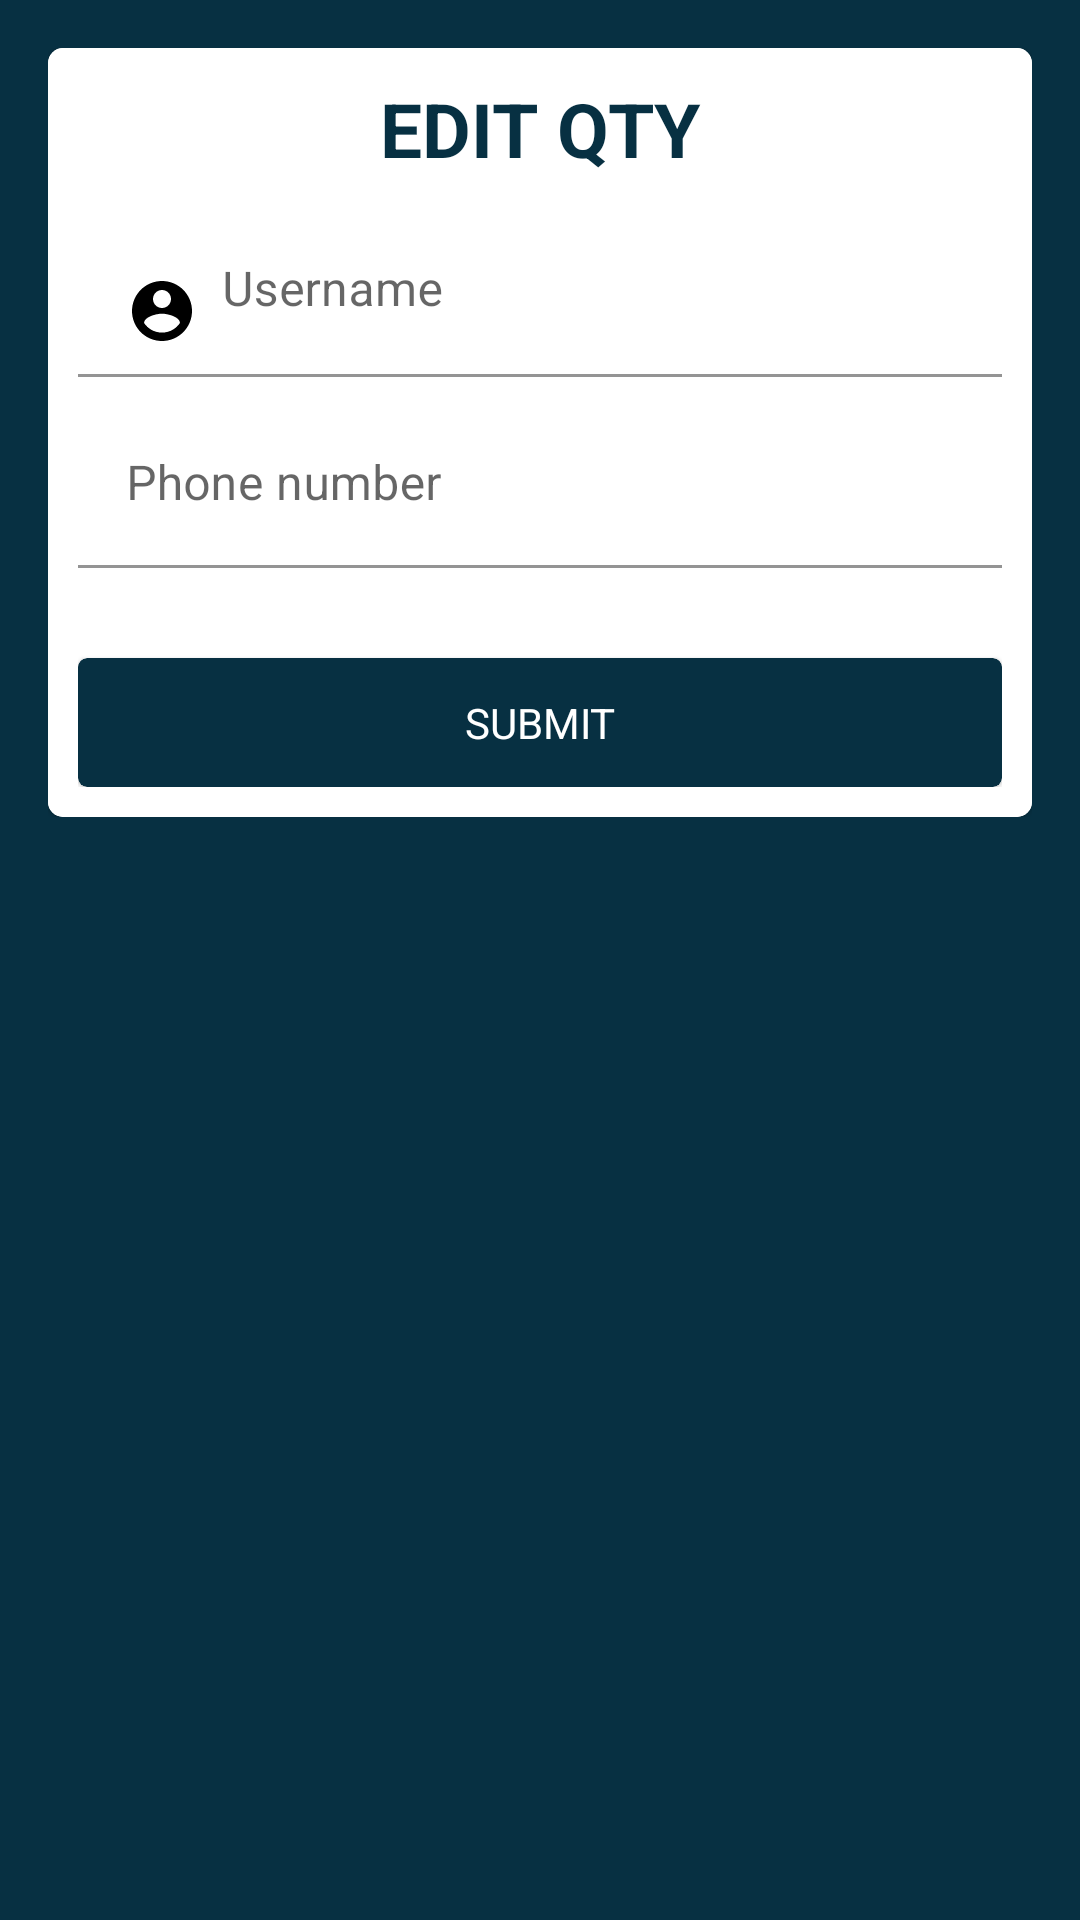

Layout XML and referenced resources for this Android screen:
<!-- AndroidManifest.xml: application theme Theme.AyoDagang -->
<!-- res/layout/activity_register_barang.xml -->
<?xml version="1.0" encoding="utf-8"?>
<ScrollView xmlns:android="http://schemas.android.com/apk/res/android"
    xmlns:app="http://schemas.android.com/apk/res-auto"
    xmlns:tools="http://schemas.android.com/tools"
    android:layout_width="match_parent"
    android:layout_height="match_parent"
    android:background="#073042"
    tools:context=".RegisterBarang">

    <LinearLayout
        android:layout_width="match_parent"
        android:layout_height="wrap_content"
        android:orientation="vertical"
        android:padding="16dp">

        <com.google.android.material.card.MaterialCardView
            android:layout_width="match_parent"
            android:layout_height="match_parent"
            app:cardCornerRadius="5dp">

            <LinearLayout
                android:layout_width="match_parent"
                android:layout_height="match_parent"
                android:background="@android:color/white"
                android:orientation="vertical"
                android:padding="10dp">

                <TextView
                    android:layout_width="match_parent"
                    android:layout_height="wrap_content"
                    android:gravity="center"
                    android:text="EDIT QTY"
                    android:textSize="25dp"
                    android:textColor="#073042"
                    android:textStyle="bold" />

                <com.google.android.material.textfield.TextInputLayout
                    android:layout_width="match_parent"
                    android:layout_height="wrap_content"
                    android:layout_marginTop="8dp"
                    app:boxBackgroundColor="@color/white">

                    <com.google.android.material.textfield.TextInputEditText
                        android:id="@+id/uidItem"
                        android:layout_width="match_parent"
                        android:layout_height="match_parent"
                        android:drawableStart="@drawable/ic_baseline_account_circle_24"
                        android:drawableLeft="@drawable/ic_baseline_account_circle_24"
                        android:drawablePadding="8dp"
                        android:hint="Username"
                        android:inputType="text" />
                </com.google.android.material.textfield.TextInputLayout>

                <com.google.android.material.textfield.TextInputLayout
                    android:layout_width="match_parent"
                    android:layout_height="wrap_content"
                    android:layout_marginTop="8dp"
                    app:boxBackgroundColor="@color/white">

                    <com.google.android.material.textfield.TextInputEditText
                        android:id="@+id/qtyItem"
                        android:layout_width="match_parent"
                        android:layout_height="match_parent"
                        android:drawableStart="@drawable/ic_baseline_local_phone_24"
                        android:drawableLeft="@drawable/ic_baseline_local_phone_24"
                        android:drawablePadding="8dp"
                        android:hint="Phone number"
                        android:inputType="phone" />
                </com.google.android.material.textfield.TextInputLayout>

                <com.google.android.material.card.MaterialCardView
                    android:id="@+id/btnRegisStock"
                    android:layout_width="match_parent"
                    android:layout_height="wrap_content"
                    android:layout_marginTop="30dp"
                    app:cardBackgroundColor="#073042"
                    app:cardCornerRadius="3dp">

                    <TextView
                        android:layout_width="match_parent"
                        android:layout_height="match_parent"
                        android:gravity="center"
                        android:padding="12dp"
                        android:text="Submit"
                        android:textAllCaps="true"
                        android:textColor="@android:color/white" />
                </com.google.android.material.card.MaterialCardView>


            </LinearLayout>
        </com.google.android.material.card.MaterialCardView>
    </LinearLayout>
</ScrollView>
<!-- resources referenced by this layout -->
<resources>
  <!-- drawable ic_baseline_account_circle_24 (drawable) -->
  <vector xmlns:android="http://schemas.android.com/apk/res/android"
      android:width="24dp"
      android:height="24dp"
      android:viewportWidth="24.0"
      android:viewportHeight="24.0"
      >
    <path
        android:fillColor="#FF000000"
        android:pathData="M12,2C6.48,2 2,6.48 2,12s4.48,10 10,10 10,-4.48 10,-10S17.52,2 12,2zM12,5c1.66,0 3,1.34 3,3s-1.34,3 -3,3 -3,-1.34 -3,-3 1.34,-3 3,-3zM12,19.2c-2.5,0 -4.71,-1.28 -6,-3.22 0.03,-1.99 4,-3.08 6,-3.08 1.99,0 5.97,1.09 6,3.08 -1.29,1.94 -3.5,3.22 -6,3.22z"/>
  </vector>
  <style name="Theme.AyoDagang" parent="Theme.MaterialComponents.DayNight.NoActionBar">
          
          <item name="colorPrimary">@color/purple_500</item>
          <item name="colorPrimaryVariant">#073042</item>
          <item name="colorOnPrimary">@color/white</item>
          
          <item name="colorSecondary">@color/teal_200</item>
          <item name="colorSecondaryVariant">@color/teal_700</item>
          <item name="colorOnSecondary">@color/black</item>
          
          <item name="android:statusBarColor" tools:targetApi="l">?attr/colorPrimaryVariant</item>
          
      </style>
  <!-- not gathered from this repository: default colours our renderer supplied (Android Studio template values) -->
  <color name="purple_500">#FF6200EE</color>
  <color name="teal_200">#FF03DAC5</color>
  <color name="teal_700">#FF018786</color>
  <color name="black">#FF000000</color>
  <color name="white">#FFFFFFFF</color>
</resources>
